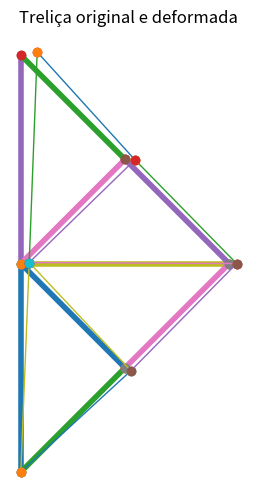

Write the Python code that produced this figure.
import numpy as np
import matplotlib.pyplot as plt

# ============================================================
# Programa para cálculo de treliças
# ============================================================

f = 300  # fator de escala para visualização da deformada

# Identificação dos eixos de coordenadas
DOF_X = 0
DOF_Y = 1

# Características da malha
noselem = 2      # número de nós por elemento
dfreedom = 2     # número de graus de liberdade por nó
nnods = 6        # número de nós da treliça
nelem = 9        # número de elementos da treliça

# Propriedades
A = 0.00146373   # área da seção em m^2
E = 205e9        # módulo de elasticidade em Pa

# Geometria
coordenadas = np.array([
    [0.0, 0.0],
    [0.0, 1.0],
    [0.0, 2.0],
    [0.5, 1.5],
    [1.0, 1.0],
    [0.5, 0.5]
], dtype=float)

# conectividades (convertidas para índice começando em 0)
connections = np.array([
    [1, 2],
    [1, 6],
    [2, 3],
    [2, 4],
    [2, 5],
    [2, 6],
    [3, 4],
    [4, 5],
    [5, 6]
], dtype=int) - 1

# Condições de contorno
nloads = 2
nrestriction = 3

loads = np.array([
    [3, DOF_X,  10000.0],
    [6, DOF_Y, -10000.0]
], dtype=float)

restrictions = np.array([
    [1, DOF_X],
    [1, DOF_Y],
    [5, DOF_Y]
], dtype=int)

# ============================================================
# Propriedades dos elementos
# barra[i,0] = ângulo
# barra[i,1] = comprimento
# ============================================================
barra = np.zeros((nelem, 2), dtype=float)

for i in range(nelem):
    no1 = connections[i, 0]
    no2 = connections[i, 1]

    deltax = coordenadas[no1, 0] - coordenadas[no2, 0]
    deltay = coordenadas[no1, 1] - coordenadas[no2, 1]

    barra[i, 0] = np.arctan2(deltay, deltax)
    barra[i, 1] = np.sqrt(deltax**2 + deltay**2)

# ============================================================
# Matriz de rigidez global e vetor de cargas
# ============================================================
ndof_total = nnods * dfreedom
Kglobal = np.zeros((ndof_total, ndof_total), dtype=float)
Lglobal = np.zeros(ndof_total, dtype=float)

# ============================================================
# Montagem da matriz de rigidez global
# ============================================================
for i in range(nelem):
    theta = barra[i, 0]
    L = barra[i, 1]

    c = np.cos(theta)
    s = np.sin(theta)
    k = (E * A) / L

    # matriz de rigidez do elemento 2D de treliça
    K = np.array([
        [ c*c,  c*s, -c*c, -c*s],
        [ c*s,  s*s, -c*s, -s*s],
        [-c*c, -c*s,  c*c,  c*s],
        [-c*s, -s*s,  c*s,  s*s]
    ], dtype=float) * k

    # superposição
    for j in range(noselem):
        for k_local in range(dfreedom):
            colE = j * dfreedom + k_local
            colG = connections[i, j] * dfreedom + k_local

            for l in range(noselem):
                for m in range(dfreedom):
                    linE = l * dfreedom + m
                    linG = connections[i, l] * dfreedom + m

                    Kglobal[linG, colG] += K[linE, colE]

# ============================================================
# Vetor de carregamento global
# ============================================================
for i in range(nloads):
    node = int(loads[i, 0]) - 1
    dof = int(loads[i, 1])
    value = loads[i, 2]

    linG = node * dfreedom + dof
    Lglobal[linG] += value

# ============================================================
# Aplicação das condições de contorno
# ============================================================
for i in range(nrestriction):
    node = restrictions[i, 0] - 1
    dof = restrictions[i, 1]

    linG = node * dfreedom + dof

    Kglobal[linG, :] = 0.0
    Kglobal[:, linG] = 0.0
    Kglobal[linG, linG] = 1.0
    Lglobal[linG] = 0.0

# ============================================================
# Resultados
# ============================================================
desloc = np.linalg.solve(Kglobal, Lglobal)   # deslocamentos em m
deslocmm = desloc * 1e3                      # deslocamentos em mm

print("Deslocamentos nodais (m):")
print(desloc)

print("\nDeslocamentos nodais (mm):")
print(deslocmm)

# ============================================================
# Plotagem da estrutura original e deformada
# ============================================================
plt.figure(figsize=(8, 6))
ax = plt.gca()
ax.set_aspect('equal')
ax.axis('off')

# Estrutura original
for i in range(nelem):
    no1 = connections[i, 0]
    no2 = connections[i, 1]

    x_plot = [coordenadas[no1, 0], coordenadas[no2, 0]]
    y_plot = [coordenadas[no1, 1], coordenadas[no2, 1]]

    plt.plot(x_plot, y_plot, linewidth=4)
    plt.plot(x_plot, y_plot, 'o')

# Coordenadas deformadas
defx = np.zeros(nnods)
defy = np.zeros(nnods)

for i in range(nnods):
    defx[i] = coordenadas[i, 0] + f * desloc[2*i]
    defy[i] = coordenadas[i, 1] + f * desloc[2*i + 1]

deformacao = np.column_stack((defx, defy))

# Estrutura deformada
for i in range(nelem):
    no1 = connections[i, 0]
    no2 = connections[i, 1]

    xdef = [deformacao[no1, 0], deformacao[no2, 0]]
    ydef = [deformacao[no1, 1], deformacao[no2, 1]]

    plt.plot(xdef, ydef, linewidth=1)
    plt.plot(xdef, ydef, 'o')

plt.title("Treliça original e deformada")
plt.show()
